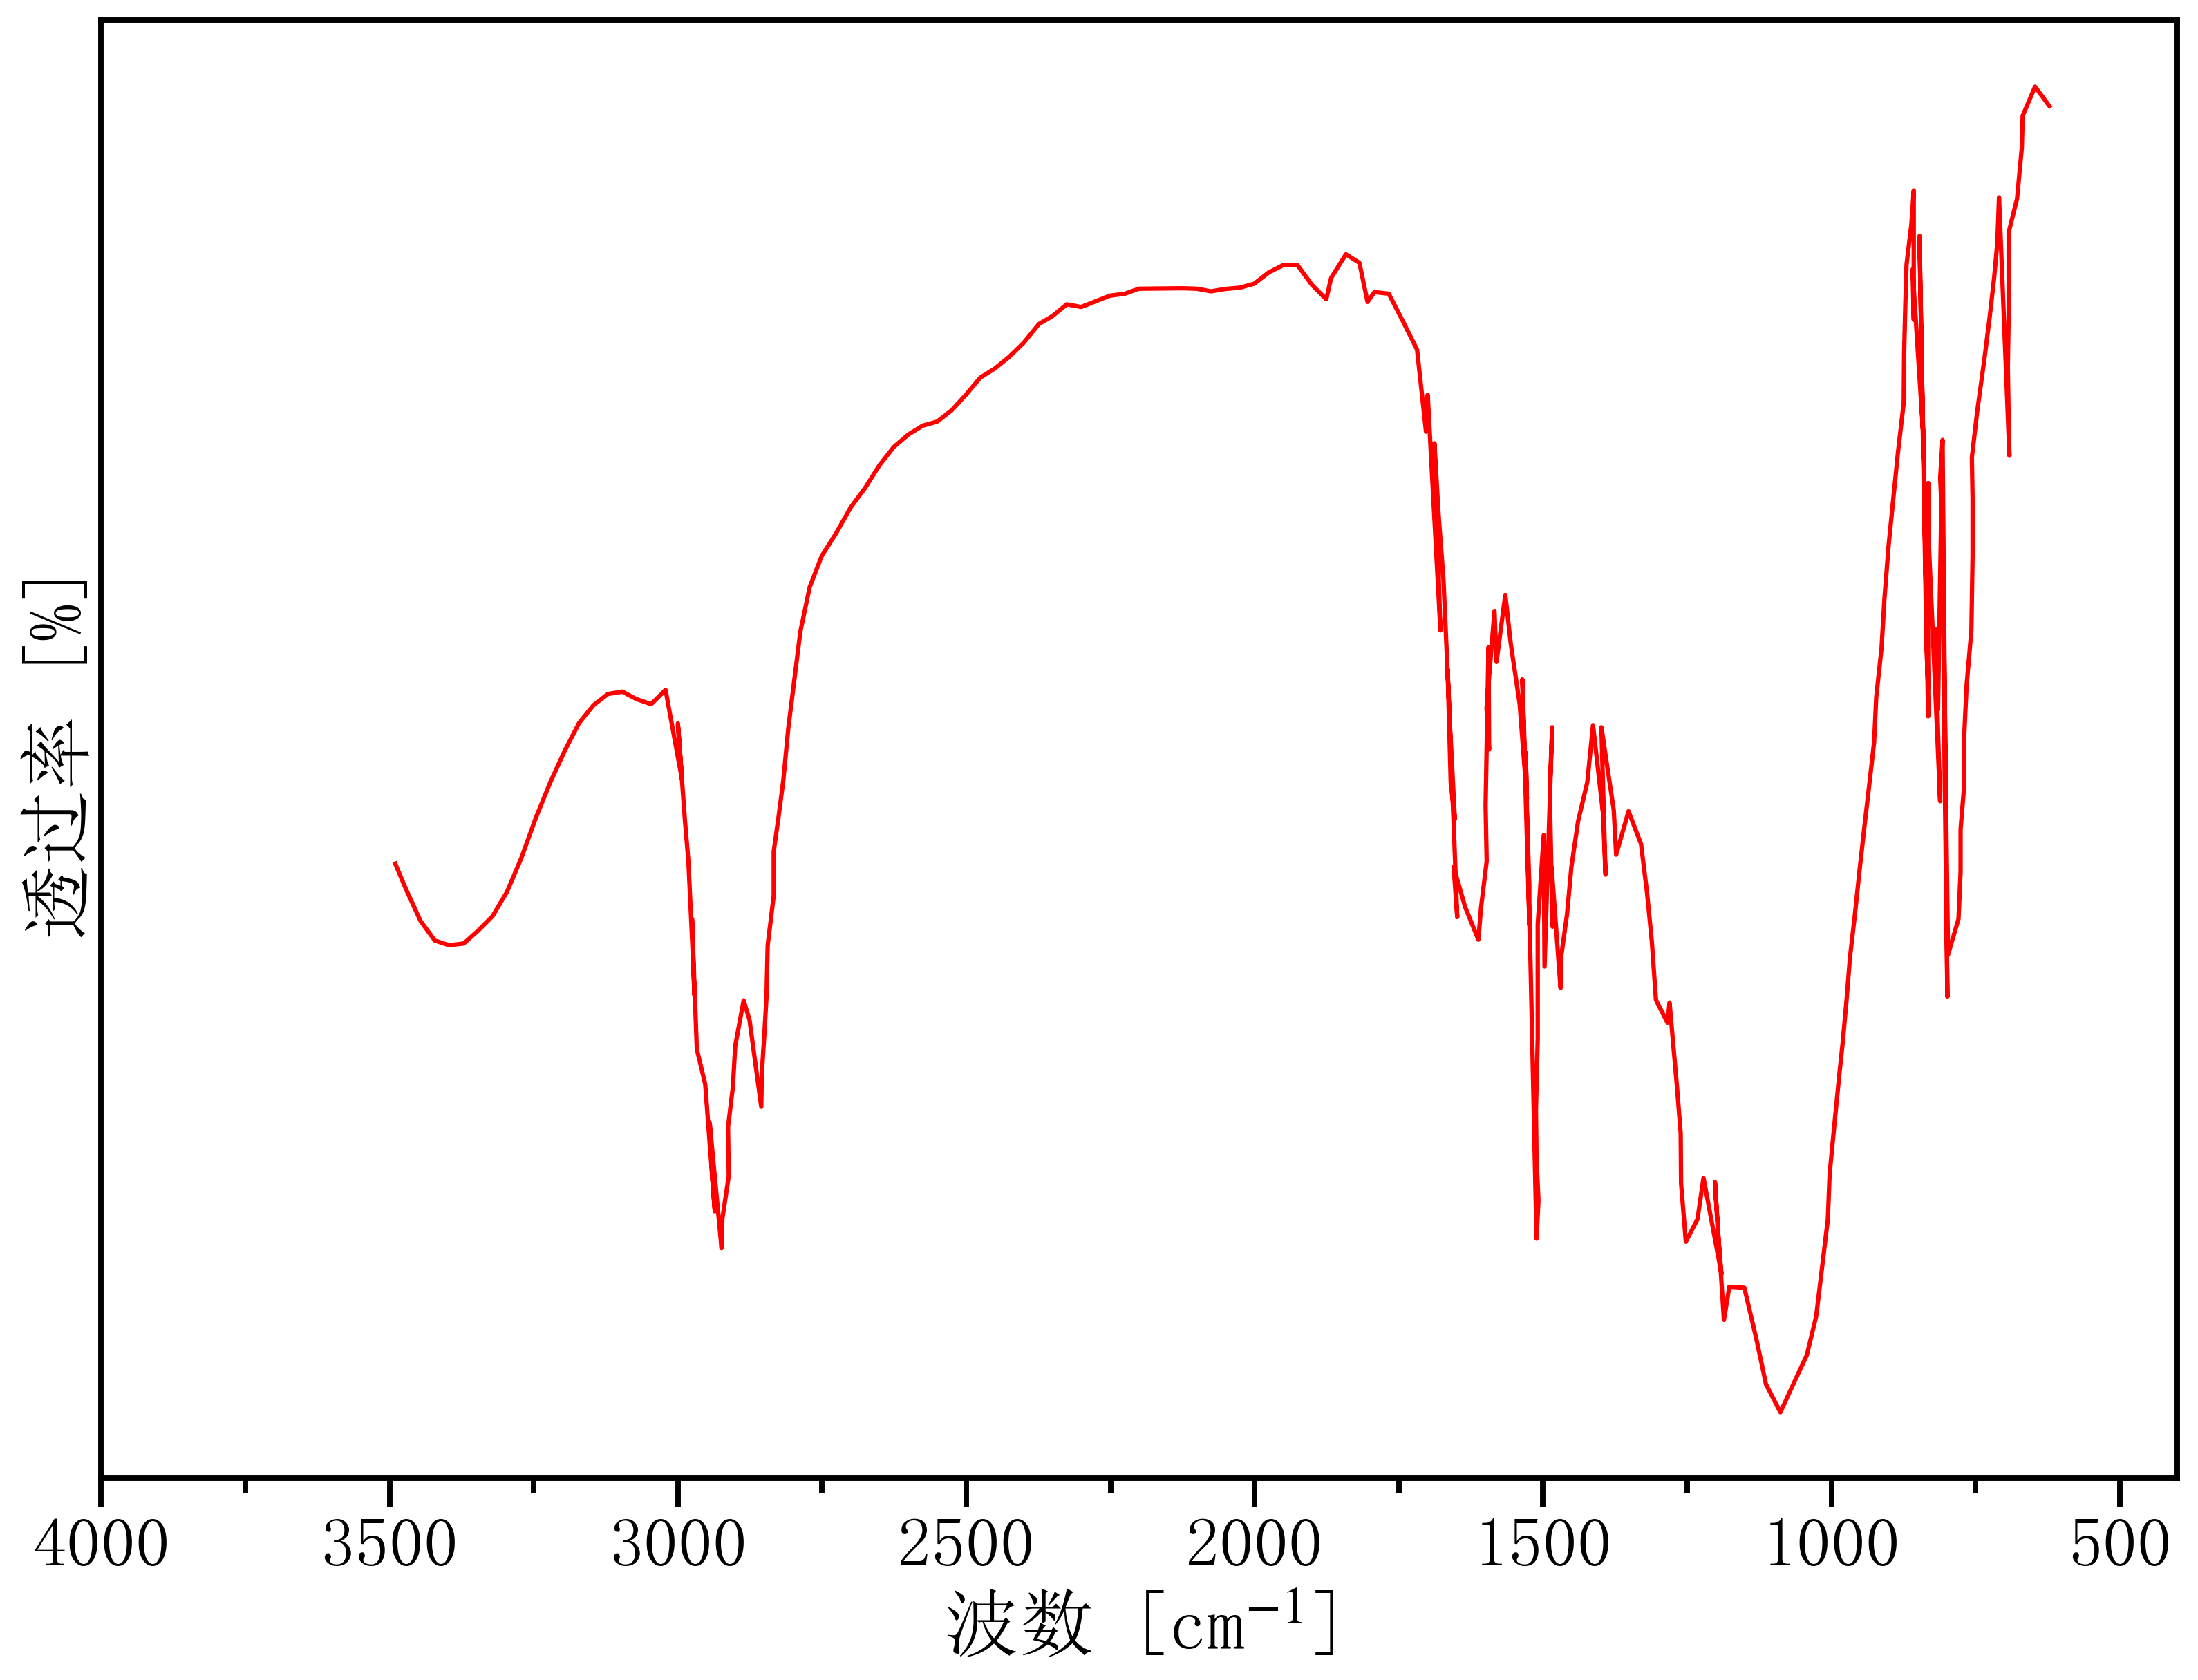

Data behind this chart, as committed beside it:
605.1788190356589, 30.51685316813642
621.8, 31.59
646.8, 32.02
668.4, 31.38
669.7, 30.7
678.1, 29.59
692.7, 28.85
692.7, 27.99
692.7, 27.05
694, 25.93
692.7, 24.88
691.3, 24.02
709.3, 29.62
712.2, 28.64
717.7, 27.89
726, 26.98
734.7, 26.11
747.1, 24.99
756.4, 23.98
755.1, 23.08
755.1, 21.88
757.2, 20.24
765.6, 19.05
769.7, 17.94
769.7, 16.88
776, 15.93
776, 15.02
779.6, 13.99
797.8, 13.21
800.5, 15.75
806.4, 21.78
803.8, 17.3
801, 14.56
798.9, 12.3
807.2, 24.36
811.4, 23.54
809.3, 23
815.1, 18.52
818.5, 20.27
818.3, 19.36
811.4, 16.54
831.1, 22.14
832.2, 21.04
832.2, 23.43
832.2, 18.38
847.2, 28.78
835, 19.84
832.2, 18.98
843.3, 25.96
842.6, 24.93
840.5, 24.43
859.3, 28.06
857.2, 26.97
857.2, 29.77
861.4, 29.03
869.7, 28.16
871.8, 27.3
873.9, 26.25
874.6, 25.17
884.3, 24.12
892.6, 23.1
... 195 more rows
